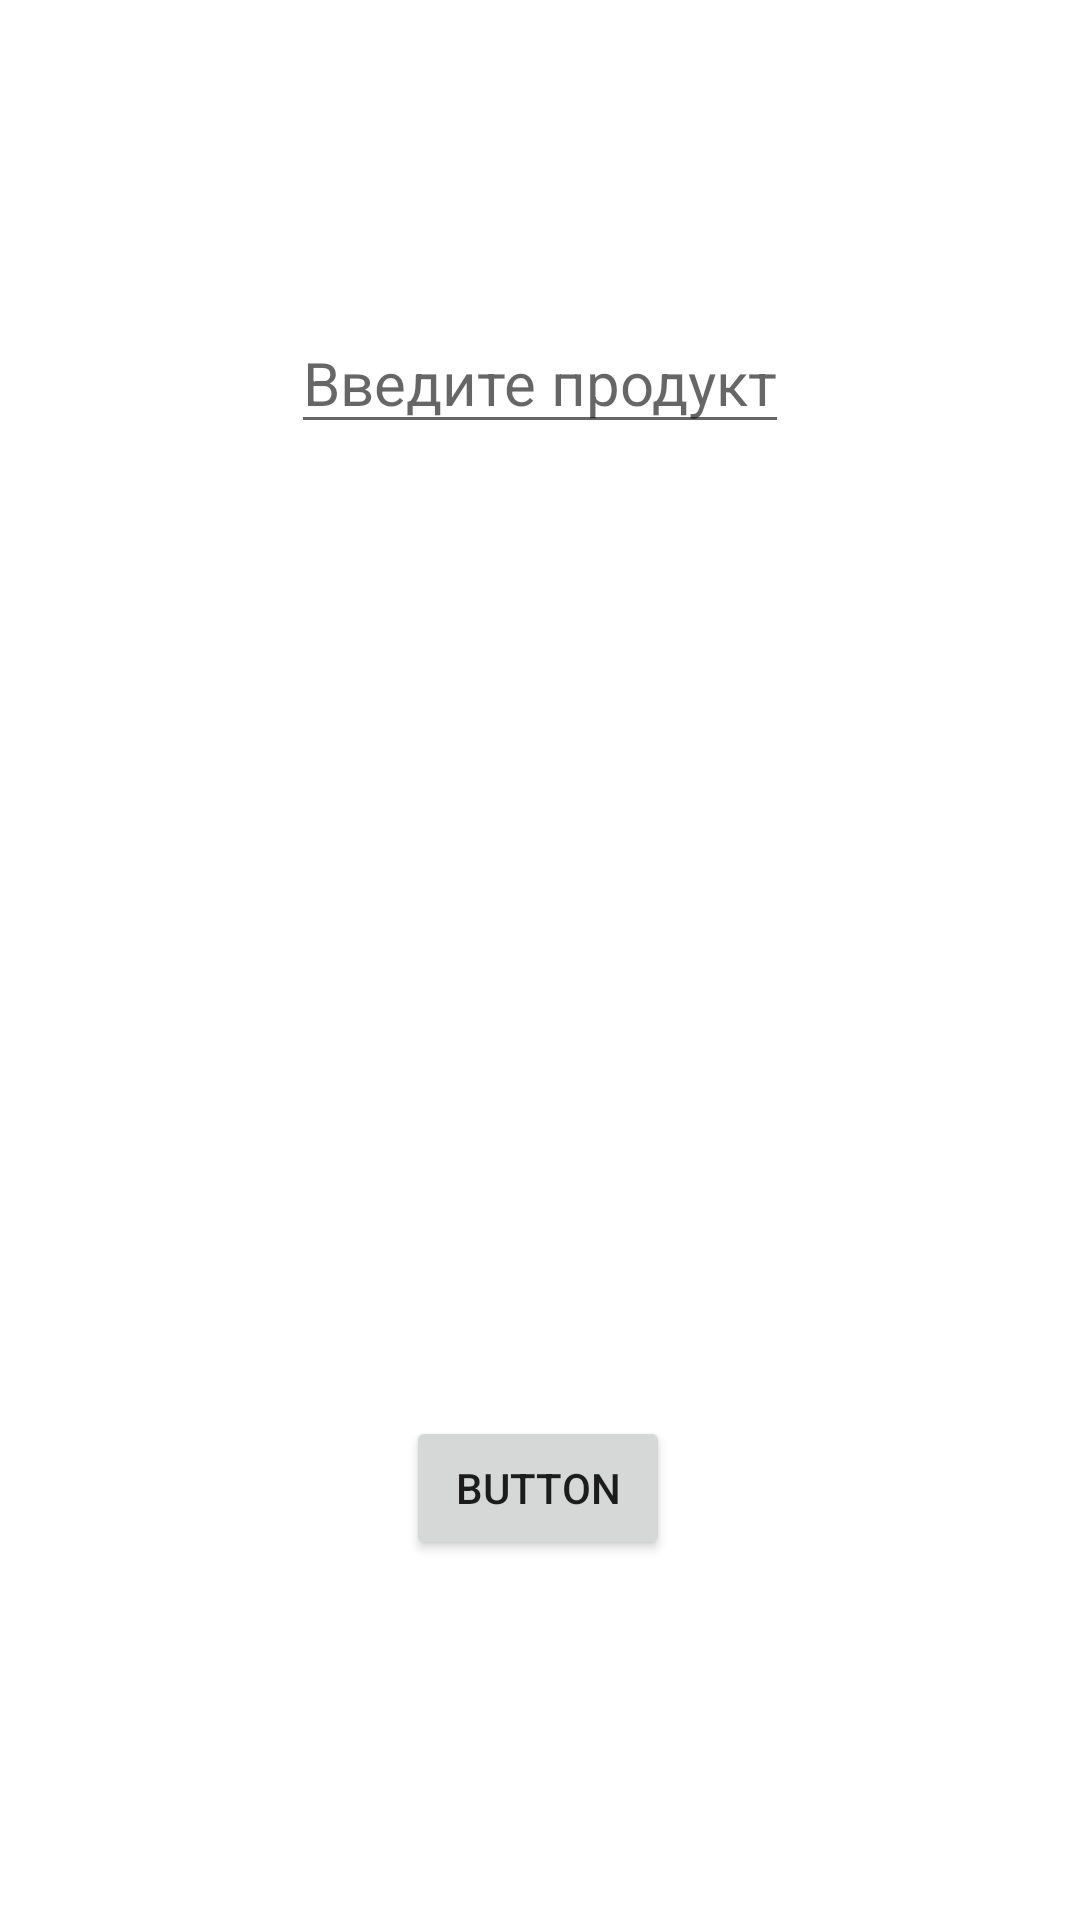

This screen was rendered from an Android layout file. Write that file and the resources it references.
<!-- AndroidManifest.xml: application theme Theme.HowCovidSpoileMyLife -->
<!-- res/layout/fragment_add_product.xml -->
<?xml version="1.0" encoding="utf-8"?>
<androidx.constraintlayout.widget.ConstraintLayout xmlns:android="http://schemas.android.com/apk/res/android"
    xmlns:app="http://schemas.android.com/apk/res-auto"
    xmlns:tools="http://schemas.android.com/tools"
    android:layout_width="match_parent"
    android:layout_height="match_parent">

    <androidx.appcompat.widget.AppCompatEditText
        android:id="@+id/name_of_product_text_view"
        android:layout_width="wrap_content"
        android:layout_height="wrap_content"
        android:layout_marginTop="104dp"
        android:textSize="20sp"
        android:inputType="textMultiLine"
        android:hint="@string/product_enter"
        app:layout_constraintEnd_toEndOf="parent"
        app:layout_constraintStart_toStartOf="parent"
        app:layout_constraintTop_toTopOf="parent" />

    <Button
        android:id="@+id/button"
        android:layout_width="wrap_content"
        android:layout_height="wrap_content"
        android:layout_marginBottom="120dp"
        android:text="Button"
        app:layout_constraintBottom_toBottomOf="parent"
        app:layout_constraintEnd_toEndOf="parent"
        app:layout_constraintHorizontal_bias="0.498"
        app:layout_constraintStart_toStartOf="parent" />

    <TextView
        android:id="@+id/date_text_view"
        android:layout_width="wrap_content"
        android:layout_height="wrap_content"
        android:layout_marginTop="72dp"
        app:layout_constraintEnd_toEndOf="@+id/name_of_product_text_view"
        app:layout_constraintStart_toStartOf="@+id/name_of_product_text_view"
        app:layout_constraintTop_toBottomOf="@+id/name_of_product_text_view" />

    <ImageView
        android:id="@+id/calendar_Image"
        android:layout_width="0dp"
        android:layout_height="0dp"
        android:src="@drawable/calendar_ic"
        app:layout_constraintBottom_toBottomOf="@+id/name_of_product_text_view"
        app:layout_constraintEnd_toEndOf="parent"
        app:layout_constraintStart_toEndOf="@+id/name_of_product_text_view"
        app:layout_constraintTop_toTopOf="@+id/name_of_product_text_view" />
</androidx.constraintlayout.widget.ConstraintLayout>
<!-- resources referenced by this layout -->
<resources>
  <string name="product_enter">Введите продукт</string>
  <style name="Theme.HowCovidSpoileMyLife" parent="Theme.MaterialComponents.DayNight.DarkActionBar">
          
          <item name="colorPrimary">@color/purple_500</item>
          <item name="colorPrimaryVariant">@color/purple_700</item>
          <item name="colorOnPrimary">@color/white</item>
          
          <item name="colorSecondary">@color/teal_200</item>
          <item name="colorSecondaryVariant">@color/teal_700</item>
          <item name="colorOnSecondary">@color/black</item>
          
          <item name="android:statusBarColor" tools:targetApi="l">?attr/colorPrimaryVariant</item>
          
      </style>
  <color name="purple_500">#FF6200EE</color>
  <color name="purple_700">#FF3700B3</color>
  <color name="white">#FFFFFFFF</color>
  <color name="teal_200">#FF03DAC5</color>
  <color name="teal_700">#FF018786</color>
  <color name="black">#FF000000</color>
</resources>
